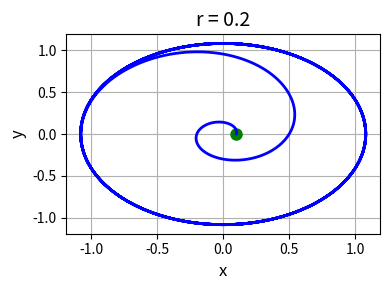
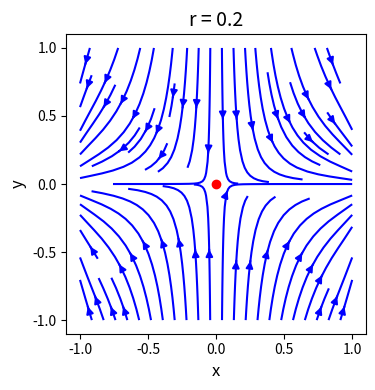
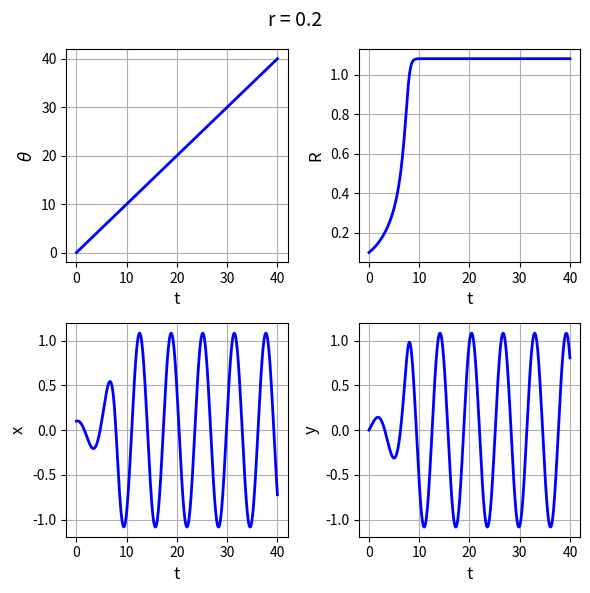
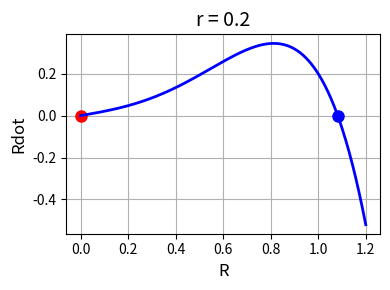

Write the Python code that produced these figures, in order.
# -*- coding: utf-8 -*-

# cs130.py                 Mar 2024

# NONLINEAR [2D] DYNAMICAL SYSTEMS
# FIXED POINTS, STABILITY ANALYSIS, BIFURCATIONS

#Ian Cooper
# https://d-arora.github.io/Doing-Physics-With-Matlab/
# Documentation
#    https://d-arora.github.io/Doing-Physics-With-Matlab/mpDocs/cs120.pdf

# Subcritical Hopf Bifurcation



# Libraries
import numpy as np
from numpy import pi, sin, cos, linspace 
from numpy.linalg import eig
from scipy.integrate import odeint
import matplotlib.pyplot as plt
import time

tStart = time.time()

# FUNCTIONS  Solve ODE for x,y    x = R   y = theta 
def lorenz(t, state):    
    x, y = state
    dx = r*x + x**3 - x**5
    dy = 1
    return [dx, dy]  


#%%
# Input initial conditions  radius R and polar angle T (theta) >>>>>
T0 = 0*pi
R0 = 0.1

# Bifurcation parameter
r = 0.2

# Solution ODE for x and y 
t1 = 0; t2 = 40; nT = 999
t = linspace(t1,t2,nT)
u0 = [R0,T0]
sol = odeint(lorenz, u0, t, tfirst=True)
R = sol[:,0]     
T = sol[:,1]            
xS = R*cos(T)
yS = R*sin(T)

#%%  GRAPHICS  Phase portrait orbits
# Figure 1
plt.rcParams['font.size'] = 10
plt.rcParams["figure.figsize"] = (4,3)
fig1, axes = plt.subplots(nrows=1, ncols=1)
#fig1.subplots_adjust(top = 0.90, bottom = 0.18, left = 0.13,\
#                    right = 0.95, hspace = 0.5,wspace=0.40)
  
axes.set_xlabel('x',color= 'black',fontsize = 12)
axes.set_ylabel('y',color = 'black',fontsize = 12)
axes.set_title('r = %2.1f' % r, fontsize = 14)
#axes.set_xlim([-0.1, 0.1])
# axes.set_yticks(np.arange(-1,1.1,0.5))
# axes.set_ylim([-1.1, 1.1])
# axes.set_yticks(np.arange(-1,1.1,0.5))
axes.xaxis.grid()
axes.yaxis.grid()

axes.plot(xS[0], yS[0],'go',ms = 8)
axes.plot(xS, yS,'b',lw = 2)

#axes.set_aspect('equal', 'box')
fig1.tight_layout()

fig1.savefig('a1.png')


#%% Phase Portrait quiver plot  
# Figure 2
x1 = -1; x2 = 1; nX = 21
xP = linspace(x1,x2,nX)
y1 = -1; y2 = 1; nY = 21
yP = linspace(y1,y2,nX)
xx,yy = np.meshgrid(xP,yP)
xxDot = r*xx + xx**3 - xx**5
yyDot = -yy

plt.rcParams['font.size'] = 10
plt.rcParams["figure.figsize"] = (4,4)
fig1, axes = plt.subplots(nrows=1, ncols=1)
fig1.subplots_adjust(top = 0.90, bottom = 0.18, left = 0.13,\
                     right = 0.95, hspace = 0.5,wspace=0.40)
  
axes.set_xlabel('x',color= 'black',fontsize = 12)
axes.set_ylabel('y',color = 'black',fontsize = 12)
axes.set_title('r = %2.1f' % r, fontsize = 14)
axes.set_xlim([-1.1, 1.1])
axes.set_yticks(np.arange(-1,1.1,0.5))
axes.set_ylim([-1.1, 1.1])
axes.set_yticks(np.arange(-1,1.1,0.5))
axes.plot(0,0,'ro',ms = 6)
axes.streamplot(xx,yy,xxDot,yyDot, density = 0.8, color = 'blue')

fig1.tight_layout()
axes.set_aspect('equal', 'box')

fig1.savefig('a2.png')


#%%  TIME EVOLUTION PLOTS  T r x y
# Figure 3
plt.rcParams['font.size'] = 10
plt.rcParams["figure.figsize"] = (6,6)
fig1, axes = plt.subplots(nrows=2, ncols=2)
# fig1.subplots_adjust(top = 0.90, bottom = 0.18, left = 0.15,\
#                     right = 0.95, hspace = 0.5,wspace=0.5)
fig1.suptitle('r = %2.1f' % r, fontsize = 14)  
  
Rg = 0;Cg = 0   
axes[Rg,Cg].set_xlabel('t',color= 'black',fontsize = 12)
axes[Rg,Cg].set_ylabel(r'$\theta$',color = 'black',fontsize = 12)
# #axes[C].set_xlim([-5, 5])
# #axes[C].set_xticks(np.arange(-5,5.1,1))
#axes[Rg,Cg].set_ylim([0, 26])
# #axes[R,C].set_yticks(np.arange(-20,81,20))
axes[Rg,Cg].xaxis.grid()
axes[Rg,Cg].yaxis.grid()
axes[Rg,Cg].plot(t, T,'b',lw = 2)

Rg = 0;Cg = 1   
axes[Rg,Cg].set_xlabel('t',color= 'black',fontsize = 12)
axes[Rg,Cg].set_ylabel('R',color = 'black',fontsize = 12)
# #axes[C].set_xlim([-5, 5])
# #axes[C].set_xticks(np.arange(-5,5.1,1))
# #axes[R,C].set_ylim([-200, 200])
# #axes[R,C].set_yticks(np.arange(-20,81,20))
axes[Rg,Cg].xaxis.grid()
axes[Rg,Cg].yaxis.grid()
axes[Rg,Cg].plot(t, R,'b',lw = 2)

Rg = 1;Cg = 0   
axes[Rg,Cg].set_xlabel('t',color= 'black',fontsize = 12)
axes[Rg,Cg].set_ylabel('x',color = 'black',fontsize = 12)
# #axes[C].set_xlim([-5, 5])
# #axes[C].set_xticks(np.arange(-5,5.1,1))
# #axes[R,C].set_ylim([-200, 200])
# #axes[R,C].set_yticks(np.arange(-20,81,20))
axes[Rg,Cg].xaxis.grid()
axes[Rg,Cg].yaxis.grid()
axes[Rg,Cg].plot(t, xS,'b',lw = 2)

Rg = 1;Cg = 1   
axes[Rg,Cg].set_xlabel('t',color= 'black',fontsize = 12)
axes[Rg,Cg].set_ylabel('y',color = 'black',fontsize = 12)
# #axes[C].set_xlim([-5, 5])
# #axes[C].set_xticks(np.arange(-5,5.1,1))
# #axes[R,C].set_ylim([-200, 200])
# #axes[R,C].set_yticks(np.arange(-20,81,20))
axes[Rg,Cg].xaxis.grid()
axes[Rg,Cg].yaxis.grid()
axes[Rg,Cg].plot(t, yS,'b',lw = 2)

fig1.tight_layout()

fig1.savefig('a3.png')


#%%  Jacobian matrix and eigenvalues
J = np.array([[r,-1],[1,r]])
Jev, Jef = eig(J)
print(J)
print(Jev)


#%%   Rdot as a function of r
# Figure 4
R1 = 0; R2 = 1.2; N = 599
rp = r
Rp = linspace(R1,R2,N)
Rdot = rp*Rp + Rp**3 - Rp**5

RP = ((1+(1+4*rp)**0.5)/2)**0.5

fRP = r + 3*RP**2 -5*RP**4

print(RP,fRP)


plt.rcParams['font.size'] = 10
plt.rcParams["figure.figsize"] = (4,3)
fig1, axes = plt.subplots(nrows=1, ncols=1)
#fig1.subplots_adjust(top = 0.90, bottom = 0.18, left = 0.13,\
#                    right = 0.95, hspace = 0.5,wspace=0.40)
  
axes.set_xlabel('R',color= 'black',fontsize = 12)
axes.set_ylabel('Rdot',color = 'black',fontsize = 12)
axes.set_title('r = %2.1f' % rp, fontsize = 14)
# axes.set_xlim([-1.1, 1.1])
# axes.set_yticks(np.arange(-1,1.1,0.5))
# axes.set_ylim([-1.1, 1.1])
# axes.set_yticks(np.arange(-1,1.1,0.5))
axes.xaxis.grid()
axes.yaxis.grid()

axes.plot(0,0,'ro',ms = 8)
axes.plot(RP,0,'bo',ms = 8)
axes.plot(Rp,Rdot,'b',lw = 2)

fig1.tight_layout()

fig1.savefig('a4.png')

#%%
tExe = time.time() - tStart
print('  ')
print('Execution time')
print(tExe)
